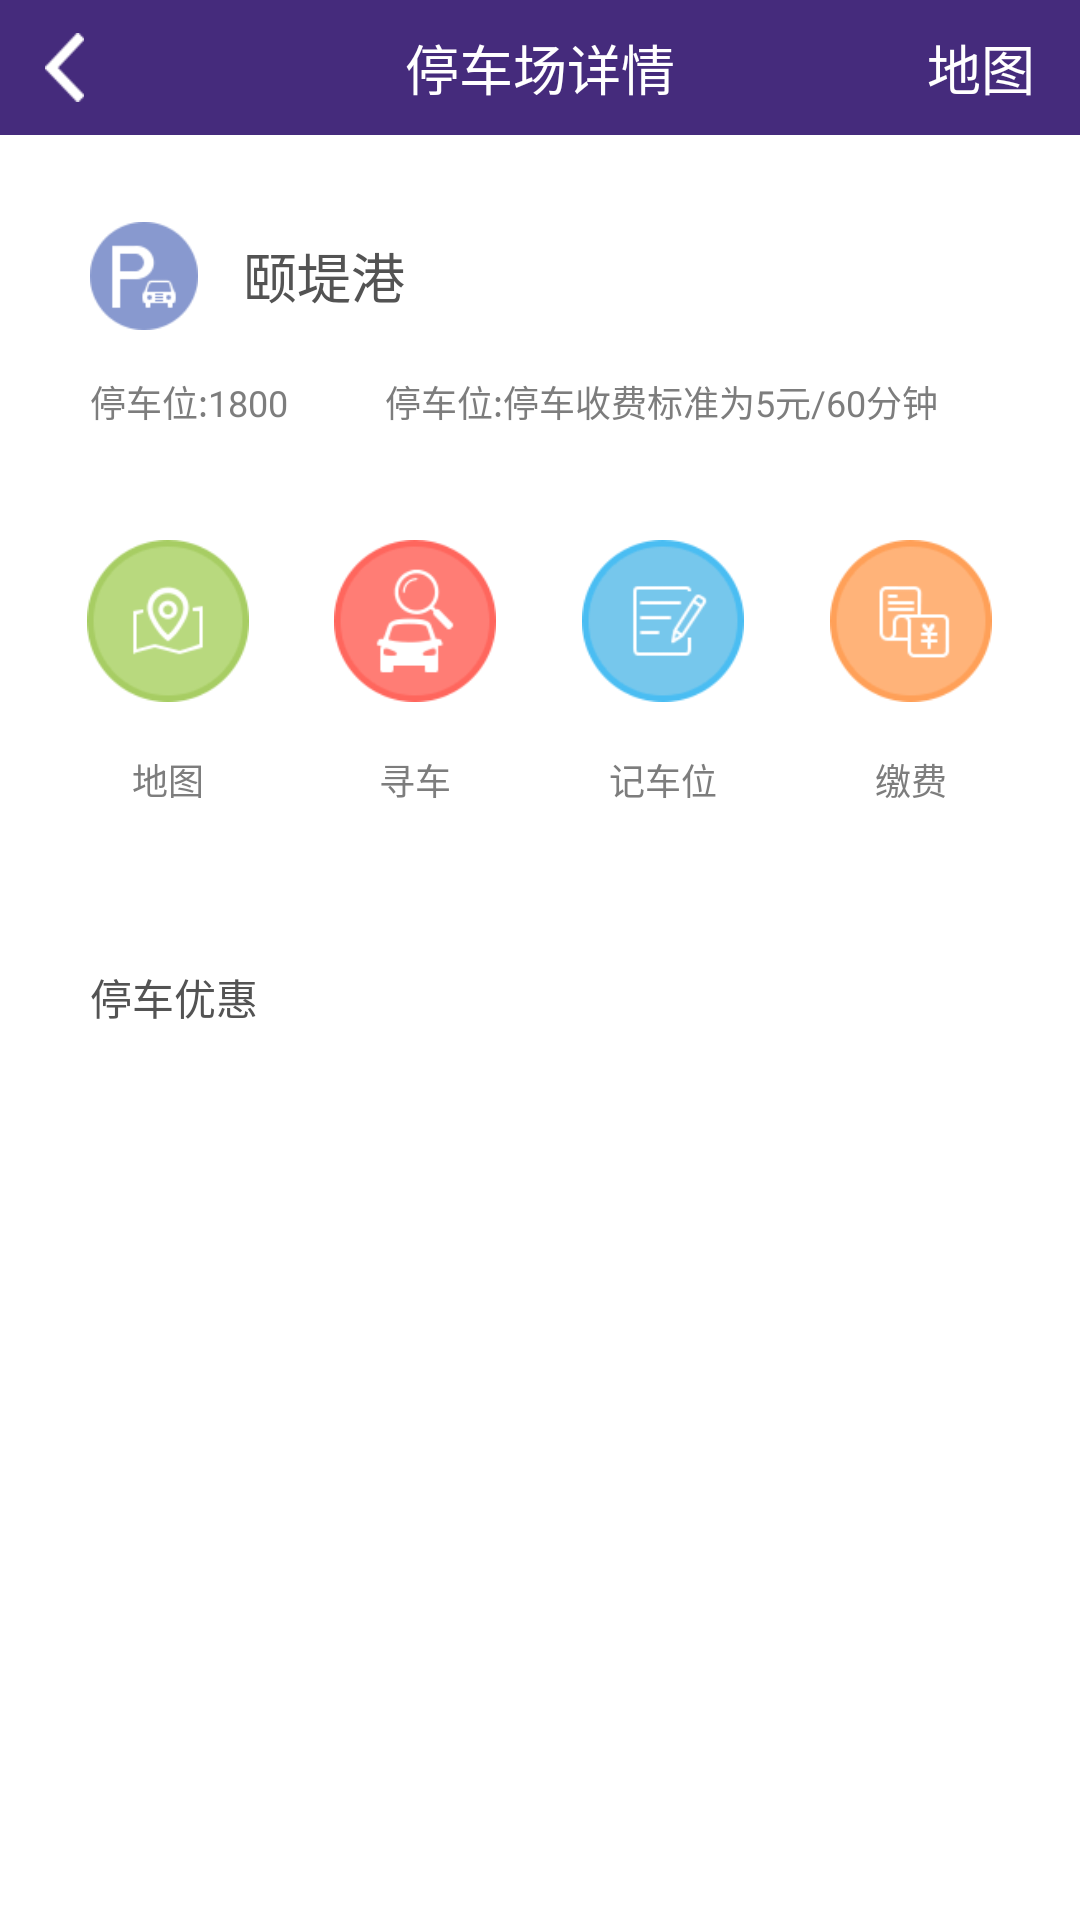

Layout XML and referenced resources for this Android screen:
<!-- AndroidManifest.xml: application theme AppTheme -->
<!-- res/layout/activity_stoping_detail.xml -->
<?xml version="1.0" encoding="utf-8"?>
<LinearLayout xmlns:android="http://schemas.android.com/apk/res/android"
    android:layout_width="match_parent"
    android:layout_height="match_parent"
    android:orientation="vertical">

    <FrameLayout
        android:layout_width="match_parent"
        android:layout_height="45dp"
        android:background="@color/purple"
        android:orientation="horizontal">

        <LinearLayout
            android:id="@+id/goBackLinearLayout"
            android:layout_width="100dp"
            android:layout_height="match_parent">

            <ImageView
                android:layout_width="13dp"
                android:layout_height="23dp"
                android:layout_gravity="center|left"
                android:layout_marginLeft="15dp"
                android:background="@mipmap/bg_back" />
        </LinearLayout>

        <TextView
            android:layout_width="wrap_content"
            android:layout_height="match_parent"
            android:layout_gravity="center"
            android:gravity="center"
            android:text="停车场详情"
            android:textColor="@color/white"
            android:textSize="@dimen/text_size_big" />

        <TextView
            android:layout_width="wrap_content"
            android:layout_height="wrap_content"
            android:layout_gravity="center|right"
            android:layout_marginRight="15dp"
            android:text="地图"
            android:textColor="@color/white"
            android:textSize="@dimen/text_size_big" />
    </FrameLayout>

    <LinearLayout
        android:layout_width="match_parent"
        android:layout_height="89dp"
        android:layout_marginLeft="15dp"
        android:layout_marginRight="15dp"
        android:layout_marginTop="14dp"
        android:background="@drawable/stopping_layer"
        android:orientation="vertical">

        <LinearLayout
            android:layout_width="match_parent"
            android:layout_height="wrap_content"
            android:orientation="horizontal">

            <ImageView
                android:layout_width="36dp"
                android:layout_height="36dp"
                android:layout_margin="15dp"
                android:background="@mipmap/indogo_03" />

            <TextView
                android:layout_width="match_parent"
                android:layout_height="wrap_content"
                android:layout_gravity="center|left"
                android:text="颐堤港"
                android:textColor="@color/text_color_black"
                android:textSize="@dimen/text_size_big" />
        </LinearLayout>

        <LinearLayout
            android:layout_width="match_parent"
            android:layout_height="wrap_content"
            android:orientation="horizontal">

            <TextView
                android:layout_width="wrap_content"
                android:layout_height="wrap_content"
                android:layout_marginLeft="15dp"
                android:text="停车位:"
                android:textColor="@color/text_color"
                android:textSize="@dimen/text_size_small" />

            <TextView
                android:layout_width="0dp"
                android:layout_height="wrap_content"
                android:layout_weight="1"
                android:text="1800"
                android:textColor="@color/text_color"
                android:textSize="@dimen/text_size_small" />

            <TextView
                android:layout_width="wrap_content"
                android:layout_height="wrap_content"
                android:text="停车位:"
                android:textColor="@color/text_color"
                android:textSize="@dimen/text_size_small" />

            <TextView
                android:layout_width="0dp"
                android:layout_height="wrap_content"
                android:layout_weight="3"
                android:text="停车收费标准为5元/60分钟"
                android:textColor="@color/text_color"
                android:textSize="@dimen/text_size_small" />
        </LinearLayout>
    </LinearLayout>

    <LinearLayout
        android:layout_width="match_parent"
        android:layout_height="129dp"
        android:layout_margin="15dp"
        android:background="@drawable/stopping_layer">

        <LinearLayout
            android:layout_width="0dp"
            android:layout_height="match_parent"
            android:layout_weight="1"
            android:orientation="vertical">

            <ImageView
                android:layout_width="54dp"
                android:layout_height="54dp"
                android:layout_margin="17dp"
                android:background="@mipmap/ditu_07"
                android:layout_gravity="center"/>

            <TextView
                android:layout_width="match_parent"
                android:layout_height="wrap_content"
                android:text="地图"
                android:layout_gravity="center"
                android:gravity="center"
                android:textSize="@dimen/text_size_small"
                android:textColor="@color/text_color"/>
        </LinearLayout>

        <LinearLayout
            android:layout_width="0dp"
            android:layout_height="match_parent"
            android:layout_weight="1"
            android:orientation="vertical">

            <ImageView
                android:layout_width="54dp"
                android:layout_height="54dp"
                android:layout_margin="17dp"
                android:background="@mipmap/xunche_09"
                android:layout_gravity="center"/>

            <TextView
                android:layout_width="match_parent"
                android:layout_height="wrap_content"
                android:text="寻车"
                android:layout_gravity="center"
                android:gravity="center"
                android:textSize="@dimen/text_size_small"
                android:textColor="@color/text_color"/>
        </LinearLayout>

        <LinearLayout
            android:layout_width="0dp"
            android:layout_height="match_parent"
            android:layout_weight="1"
            android:orientation="vertical">

            <ImageView
                android:layout_width="54dp"
                android:layout_height="54dp"
                android:layout_margin="17dp"
                android:background="@mipmap/jichewei_11"
                android:layout_gravity="center"/>

            <TextView
                android:layout_width="match_parent"
                android:layout_height="wrap_content"
                android:text="记车位"
                android:layout_gravity="center"
                android:gravity="center"
                android:textSize="@dimen/text_size_small"
                android:textColor="@color/text_color"/>
        </LinearLayout>

        <LinearLayout
            android:layout_width="0dp"
            android:layout_height="match_parent"
            android:layout_weight="1"
            android:orientation="vertical">

            <ImageView
                android:layout_width="54dp"
                android:layout_height="54dp"
                android:layout_margin="17dp"
                android:background="@mipmap/jiaofei_13"
                android:layout_gravity="center"/>

            <TextView
                android:layout_width="match_parent"
                android:layout_height="wrap_content"
                android:text="缴费"
                android:layout_gravity="center"
                android:gravity="center"
                android:textSize="@dimen/text_size_small"
                android:textColor="@color/text_color"/>
        </LinearLayout>
    </LinearLayout>
    <LinearLayout
        android:layout_width="match_parent"
        android:layout_height="match_parent"
        android:layout_marginLeft="15dp"
        android:layout_marginRight="15dp"
        android:layout_marginBottom="37dp"
        android:background="@drawable/stopping_layer"
        android:orientation="vertical">
        <TextView
            android:layout_width="match_parent"
            android:layout_height="wrap_content"
            android:text="停车优惠"
            android:layout_margin="15dp"
            android:textColor="@color/text_color_black"/>
        <ListView
            android:id="@+id/parkingListView"
            android:layout_width="match_parent"
            android:layout_height="match_parent"
            android:layout_marginLeft="62dp"
            android:layout_marginRight="62dp"
            android:divider="@null"
            android:scrollbars="none"></ListView>
    </LinearLayout>
</LinearLayout>
<!-- resources referenced by this layout -->
<resources>
  <color name="purple">#452b7c</color>
  <color name="text_color">#7d7d7d</color>
  <color name="text_color_black">#535353</color>
  <color name="white">#ffffff</color>
  <dimen name="text_size_big">18sp</dimen>
  <dimen name="text_size_small">12sp</dimen>
  <!-- drawable stopping_layer (drawable) -->
  <?xml version="1.0" encoding="utf-8"?>
  <selector xmlns:android="http://schemas.android.com/apk/res/android">
      <item
          android:left="1dp"
          android:top="1dp"
          android:right="1dp"
          android:bottom="1dp">
          <shape android:shape="rectangle" >
  
              <gradient
                  android:angle="45"
                  android:endColor="#ffffff"
                  android:startColor="#ffffff" />
              <corners
                  android:bottomLeftRadius="6dp"
                  android:bottomRightRadius="6dp"
                  android:topLeftRadius="6dp"
                  android:topRightRadius="6dp" />
  
          </shape>
      </item>
  </selector>
  <!-- mipmap bg_back: png bitmap (mipmap-mdpi, 1421 bytes) -->
  <!-- mipmap ditu_07: png bitmap (mipmap-xhdpi, 5226 bytes) -->
  <!-- mipmap indogo_03: png bitmap (mipmap-xhdpi, 2713 bytes) -->
  <!-- mipmap jiaofei_13: png bitmap (mipmap-xhdpi, 4144 bytes) -->
  <!-- mipmap jichewei_11: png bitmap (mipmap-xhdpi, 4582 bytes) -->
  <!-- mipmap xunche_09: png bitmap (mipmap-xhdpi, 5290 bytes) -->
  <style name="AppTheme" parent="android:Theme.Light">
          
          <item name="android:windowNoTitle">true</item>
      </style>
</resources>
